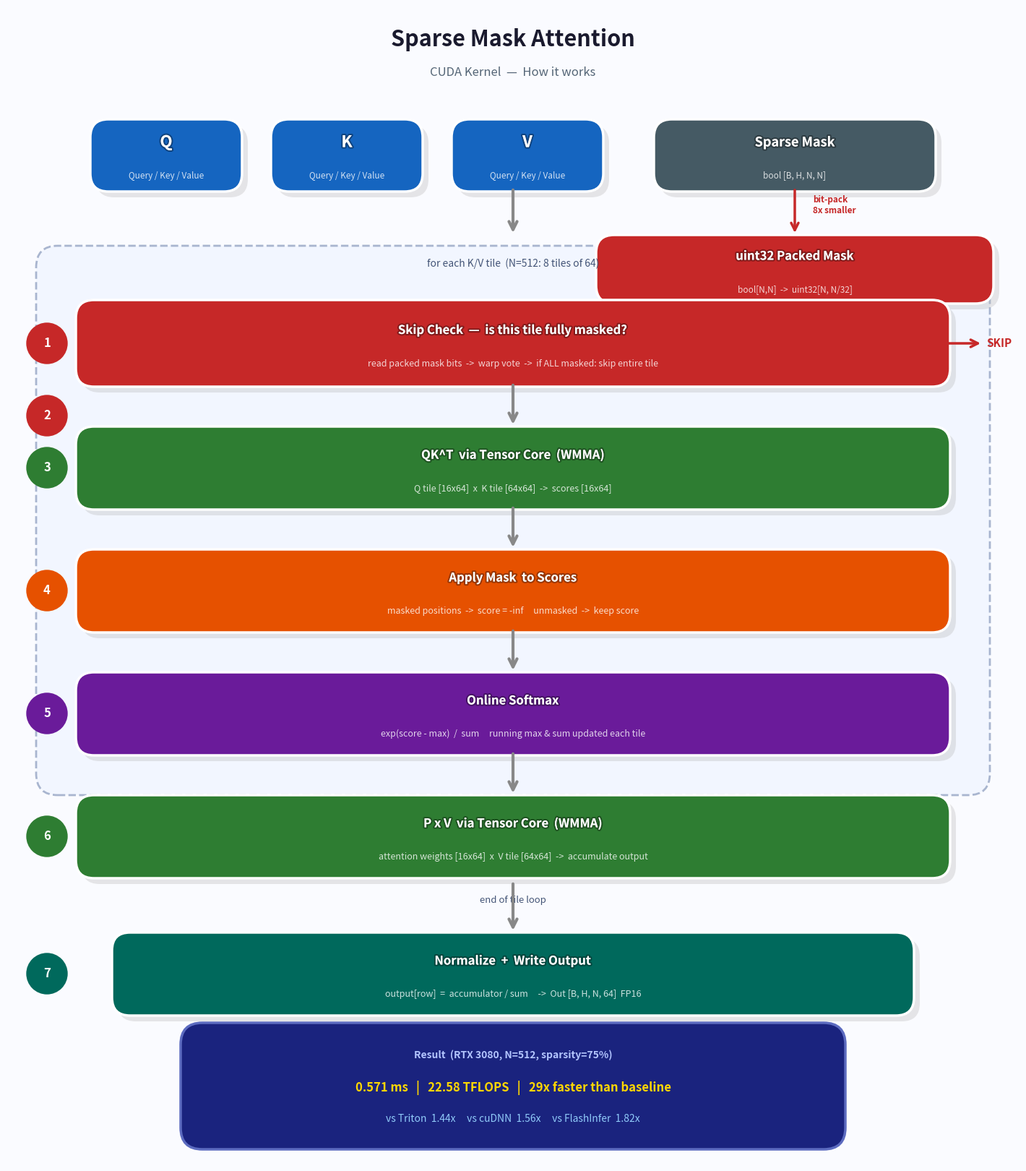

Generate this figure with matplotlib: (Note: this script raises an exception after producing the figure.)
"""
Simple cartoon-style principle diagram for Sparse Mask Attention.
Clean top-down flow, no messy arrows.
"""
import matplotlib
matplotlib.use('Agg')
import matplotlib.pyplot as plt
import matplotlib.patches as mpatches
from matplotlib.patches import FancyBboxPatch
import matplotlib.patheffects as pe
import numpy as np

fig = plt.figure(figsize=(14, 16), facecolor='#FAFBFF')
ax = fig.add_axes([0, 0, 1, 1])
ax.set_xlim(0, 14)
ax.set_ylim(0, 16)
ax.axis('off')

# ── helpers ────────────────────────────────────────────────────
def rbox(ax, x, y, w, h, fc, ec, title, sub=None, tfont=13, sfont=9.5, r=0.3):
    # shadow
    s = FancyBboxPatch((x+0.08, y-0.08), w, h,
                       boxstyle=f"round,pad=0.05,rounding_size={r}",
                       facecolor='#BBBBBB', edgecolor='none', alpha=0.35, zorder=2)
    ax.add_patch(s)
    b = FancyBboxPatch((x, y), w, h,
                       boxstyle=f"round,pad=0.05,rounding_size={r}",
                       facecolor=fc, edgecolor=ec, linewidth=2.5, zorder=3)
    ax.add_patch(b)
    ty = y + h/2 + (0.18 if sub else 0)
    ax.text(x+w/2, ty, title, ha='center', va='center',
            fontsize=tfont, fontweight='bold', color='white', zorder=4,
            path_effects=[pe.withStroke(linewidth=3, foreground='#00000055')])
    if sub:
        ax.text(x+w/2, y+h/2-0.28, sub, ha='center', va='center',
                fontsize=sfont, color='#FFFFFFCC', zorder=4)

def down_arrow(ax, x, y1, y2, color='#555', lw=2.5, label=None):
    ax.annotate('', xy=(x, y2), xytext=(x, y1),
                arrowprops=dict(arrowstyle='->', color=color, lw=lw,
                                mutation_scale=20), zorder=5)
    if label:
        ax.text(x+0.15, (y1+y2)/2, label, fontsize=9, color=color,
                va='center', ha='left', zorder=6, fontstyle='italic')

def skip_arrow(ax, x1, y, x2, label, color='#C62828'):
    ax.annotate('', xy=(x2, y), xytext=(x1, y),
                arrowprops=dict(arrowstyle='->', color=color, lw=2.5,
                                mutation_scale=18,
                                connectionstyle='arc3,rad=0'), zorder=5)
    ax.text((x1+x2)/2, y+0.18, label, ha='center', fontsize=9,
            color=color, fontweight='bold', zorder=6)

# ── color scheme ───────────────────────────────────────────────
BLUE   = '#1565C0'
ORANGE = '#E65100'
GREEN  = '#2E7D32'
PURPLE = '#6A1B9A'
RED    = '#C62828'
TEAL   = '#00695C'
GRAY   = '#455A64'

# ══════════════════════════════════════════════════════════════
# TITLE
# ══════════════════════════════════════════════════════════════
ax.text(7, 15.55, 'Sparse Mask Attention', ha='center', va='center',
        fontsize=22, fontweight='bold', color='#1A1A2E', zorder=6)
ax.text(7, 15.1, 'CUDA Kernel  —  How it works',
        ha='center', va='center', fontsize=12, color='#556677', zorder=6)

# ══════════════════════════════════════════════════════════════
# STEP 0 — Inputs
# ══════════════════════════════════════════════════════════════
# Three input boxes side by side
for i, (lbl, col) in enumerate([('Q', BLUE), ('K', BLUE), ('V', BLUE)]):
    rbox(ax, 1.2 + i*2.5, 13.5, 2.0, 0.9, col, 'white', lbl,
         'Query / Key / Value', tfont=16, sfont=8.5, r=0.25)

# Mask box
rbox(ax, 9.0, 13.5, 3.8, 0.9, GRAY, 'white', 'Sparse Mask',
     'bool [B, H, N, N]', tfont=13, sfont=8.5, r=0.25)

# ── bit-pack arrow ─────────────────────────────────────────────
ax.annotate('', xy=(10.9, 12.85), xytext=(10.9, 13.5),
            arrowprops=dict(arrowstyle='->', color=RED, lw=2.5,
                            mutation_scale=18), zorder=5)
ax.text(11.15, 13.15, 'bit-pack\n8x smaller', ha='left', fontsize=8.5,
        color=RED, zorder=6, fontweight='bold')

# ══════════════════════════════════════════════════════════════
# STEP 1 — Bit-packed mask
# ══════════════════════════════════════════════════════════════
rbox(ax, 8.2, 11.95, 5.4, 0.85, RED, 'white',
     'uint32 Packed Mask',
     'bool[N,N]  ->  uint32[N, N/32]', tfont=12, sfont=8.5, r=0.25)

# ── main down arrow ────────────────────────────────────────────
down_arrow(ax, 7, 13.5, 12.85, color='#888', lw=3)

# ══════════════════════════════════════════════════════════════
# STEP 2 — For each K/V tile
# ══════════════════════════════════════════════════════════════
# tile loop box (dashed border)
tile_box = FancyBboxPatch((0.5, 5.2), 13.0, 7.4,
                          boxstyle="round,pad=0.1,rounding_size=0.3",
                          facecolor='#F0F4FF', edgecolor='#8899BB',
                          linewidth=2, linestyle='--', alpha=0.7, zorder=1)
ax.add_patch(tile_box)
ax.text(7.0, 12.45, 'for each K/V tile  (N=512: 8 tiles of 64)',
        ha='center', va='center', fontsize=10, color='#445577',
        fontstyle='italic', zorder=4)

# ── SKIP check ─────────────────────────────────────────────────
rbox(ax, 1.0, 10.8, 12.0, 1.1, RED, 'white',
     'Skip Check  —  is this tile fully masked?',
     'read packed mask bits  ->  warp vote  ->  if ALL masked: skip entire tile',
     tfont=12, sfont=9, r=0.25)

# skip arrow to right
ax.annotate('', xy=(13.5, 11.35), xytext=(13.0, 11.35),
            arrowprops=dict(arrowstyle='->', color=RED, lw=2.5,
                            mutation_scale=18), zorder=5)
ax.text(13.55, 11.35, 'SKIP', ha='left', va='center',
        fontsize=11, color=RED, fontweight='bold', zorder=6)

down_arrow(ax, 7, 10.8, 10.2, color='#888', lw=3)

# ══════════════════════════════════════════════════════════════
# STEP 3 — QK^T
# ══════════════════════════════════════════════════════════════
rbox(ax, 1.0, 9.1, 12.0, 1.05, GREEN, 'white',
     'QK^T  via Tensor Core  (WMMA)',
     'Q tile [16x64]  x  K tile [64x64]  ->  scores [16x64]',
     tfont=12, sfont=9, r=0.25)

down_arrow(ax, 7, 9.1, 8.5, color='#888', lw=3)

# ══════════════════════════════════════════════════════════════
# STEP 4 — Apply mask
# ══════════════════════════════════════════════════════════════
rbox(ax, 1.0, 7.4, 12.0, 1.05, ORANGE, 'white',
     'Apply Mask  to Scores',
     'masked positions  ->  score = -inf     unmasked  ->  keep score',
     tfont=12, sfont=9, r=0.25)

down_arrow(ax, 7, 7.4, 6.8, color='#888', lw=3)

# ══════════════════════════════════════════════════════════════
# STEP 5 — Softmax
# ══════════════════════════════════════════════════════════════
rbox(ax, 1.0, 5.7, 12.0, 1.05, PURPLE, 'white',
     'Online Softmax',
     'exp(score - max)  /  sum     running max & sum updated each tile',
     tfont=12, sfont=9, r=0.25)

down_arrow(ax, 7, 5.7, 5.1, color='#888', lw=3)

# ══════════════════════════════════════════════════════════════
# STEP 6 — PV
# ══════════════════════════════════════════════════════════════
rbox(ax, 1.0, 4.0, 12.0, 1.05, GREEN, 'white',
     'P x V  via Tensor Core  (WMMA)',
     'attention weights [16x64]  x  V tile [64x64]  ->  accumulate output',
     tfont=12, sfont=9, r=0.25)

# end of loop
ax.text(7.0, 3.65, 'end of tile loop', ha='center', va='center',
        fontsize=9.5, color='#445577', fontstyle='italic', zorder=4)

down_arrow(ax, 7, 3.9, 3.2, color='#888', lw=3)

# ══════════════════════════════════════════════════════════════
# STEP 7 — Output
# ══════════════════════════════════════════════════════════════
rbox(ax, 1.5, 2.1, 11.0, 1.05, TEAL, 'white',
     'Normalize  +  Write Output',
     'output[row]  =  accumulator / sum     ->  Out [B, H, N, 64]  FP16',
     tfont=12, sfont=9, r=0.25)

# ══════════════════════════════════════════════════════════════
# RESULT BADGE
# ══════════════════════════════════════════════════════════════
badge = FancyBboxPatch((2.5, 0.3), 9.0, 1.55,
                       boxstyle="round,pad=0.1,rounding_size=0.3",
                       facecolor='#1A237E', edgecolor='#5C6BC0',
                       linewidth=2.5, zorder=3)
ax.add_patch(badge)
ax.text(7.0, 1.5, 'Result  (RTX 3080, N=512, sparsity=75%)',
        ha='center', va='center', fontsize=10, color='#B3C5FF',
        fontweight='bold', zorder=4)
ax.text(7.0, 1.05, '0.571 ms   |   22.58 TFLOPS   |   29x faster than baseline',
        ha='center', va='center', fontsize=12, color='#FFD700',
        fontweight='bold', zorder=4)
ax.text(7.0, 0.62, 'vs Triton  1.44x     vs cuDNN  1.56x     vs FlashInfer  1.82x',
        ha='center', va='center', fontsize=10, color='#90CAF9', zorder=4)

# ══════════════════════════════════════════════════════════════
# STEP NUMBERS on left margin
# ══════════════════════════════════════════════════════════════
steps = [
    (11.35, '1', RED),
    (10.35, '2', RED),
    (9.63,  '3', GREEN),
    (7.93,  '4', ORANGE),
    (6.23,  '5', PURPLE),
    (4.53,  '6', GREEN),
    (2.63,  '7', TEAL),
]
for (yc, num, col) in steps:
    circ = plt.Circle((0.55, yc), 0.28, color=col, zorder=5)
    ax.add_patch(circ)
    ax.text(0.55, yc, num, ha='center', va='center',
            fontsize=12, fontweight='bold', color='white', zorder=6)

plt.savefig('/home/wangjiawei/sparse-mask-attention/notes/kernel_simple.png',
            dpi=150, bbox_inches='tight', facecolor=fig.get_facecolor())
print("Saved: notes/kernel_simple.png")
